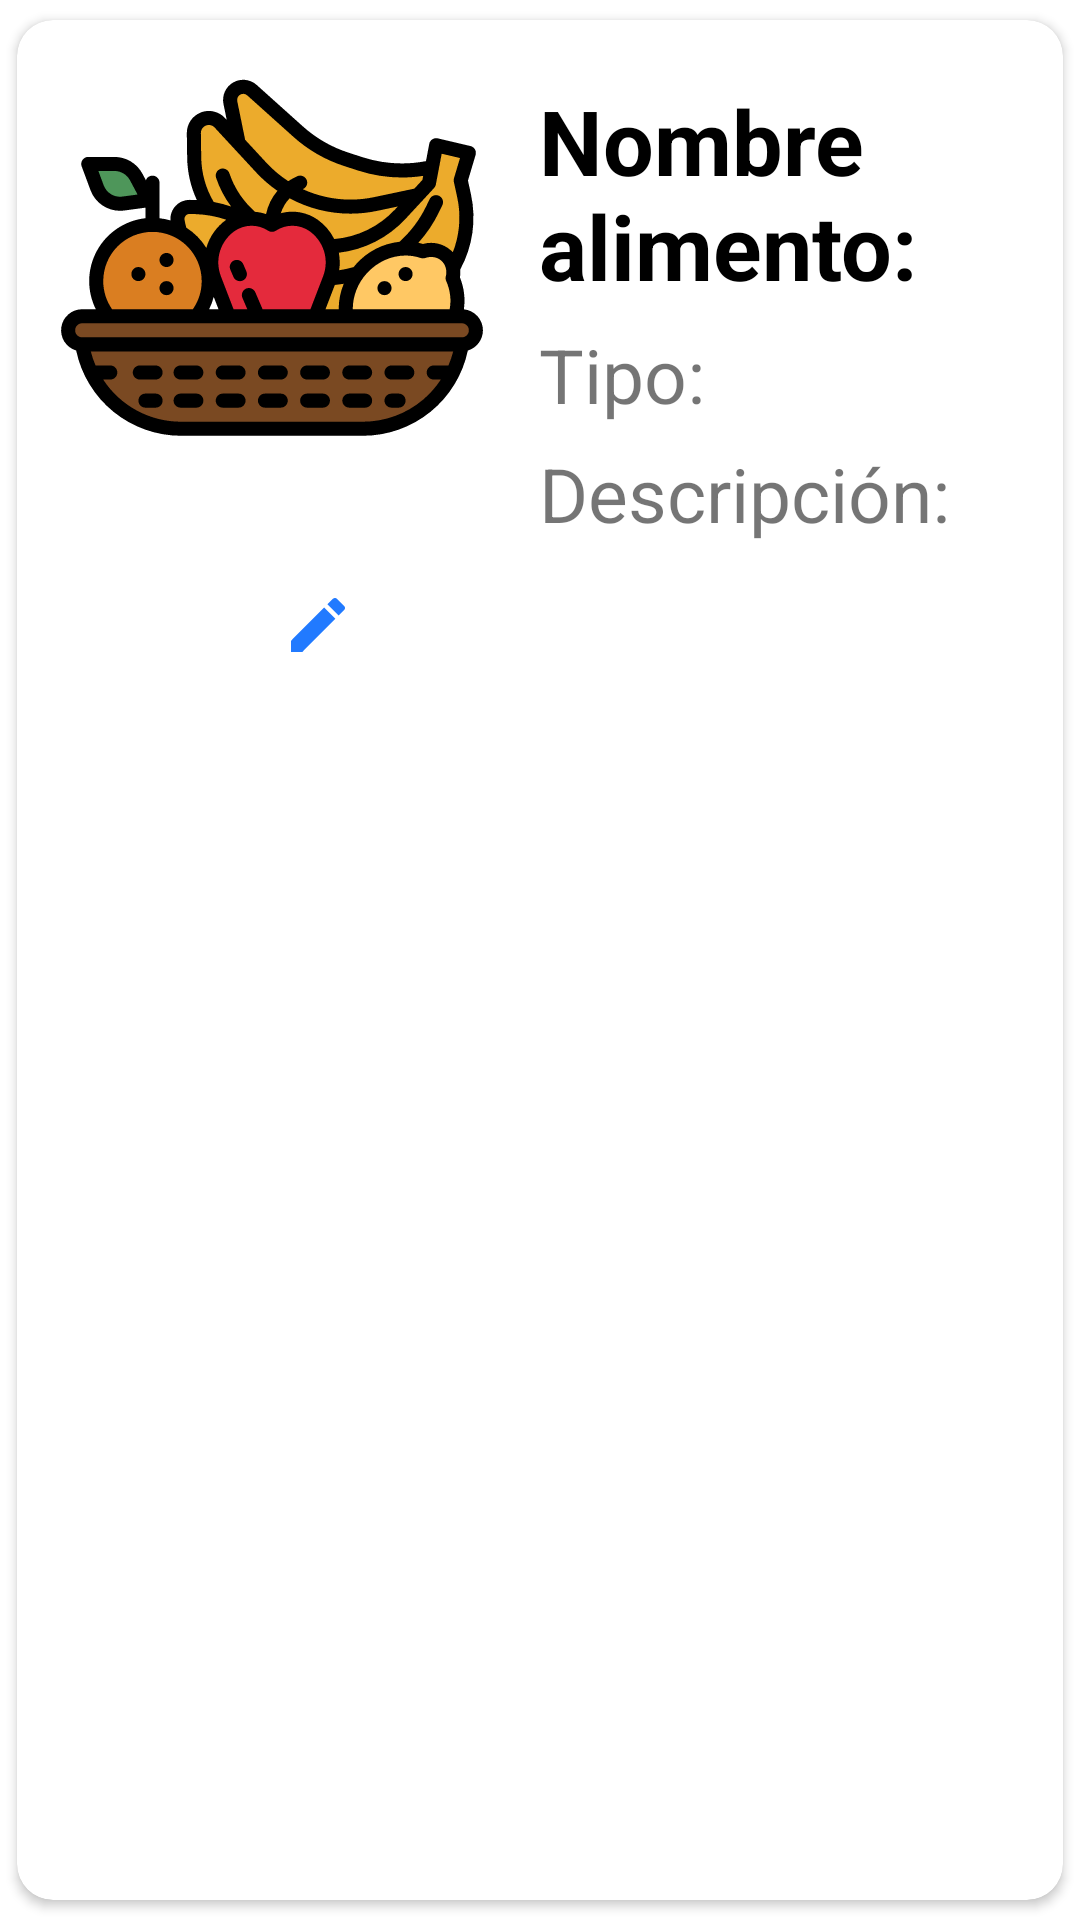

This screen was rendered from an Android layout file. Write that file and the resources it references.
<!-- AndroidManifest.xml: application theme Theme.Tarea10RecyclerView -->
<!-- res/layout/single_food.xml -->
<?xml version="1.0" encoding="utf-8"?>
<androidx.cardview.widget.CardView
    xmlns:android="http://schemas.android.com/apk/res/android"
    android:layout_width="match_parent"
    android:layout_height="wrap_content"
    xmlns:app="http://schemas.android.com/apk/res-auto"
    android:elevation="8dp"
    app:cardCornerRadius="12dp"
    app:cardMaxElevation="2dp"
    app:cardUseCompatPadding="true"
    app:cardPreventCornerOverlap="true"
    android:id="@+id/cardView">

    <ImageView
        android:id="@+id/df_img"
        android:layout_width="150dp"
        android:layout_height="150dp"
        android:layout_marginTop="5dp"
        android:layout_marginLeft="10dp"
        android:src="@drawable/df_img"></ImageView>

    <RelativeLayout
        android:id="@+id/details"
        android:layout_width="match_parent"
        android:layout_height="wrap_content"
        android:padding="14dp">

        <TextView
            android:id="@+id/txtNombreAlimento"
            android:layout_width="match_parent"
            android:layout_height="wrap_content"
            android:layout_marginLeft="160dp"
            android:layout_marginTop="6dp"
            android:text="Nombre alimento: "
            android:textColor="@color/black"
            android:textSize="30sp"
            android:textStyle="bold"
            android:visibility="visible"/>

        <TextView
            android:id="@+id/txtTipoAlimento"
            android:layout_width="match_parent"
            android:layout_height="wrap_content"
            android:layout_below="@+id/txtNombreAlimento"
            android:layout_marginLeft="160dp"
            android:layout_marginTop="6dp"
            android:text="Tipo: "
            android:textSize="25sp"
            android:visibility="visible" />

        <TextView
            android:id="@+id/txtDescripcionAlimento"
            android:layout_width="match_parent"
            android:layout_height="wrap_content"
            android:layout_below="@+id/txtTipoAlimento"
            android:layout_marginLeft="160dp"
            android:layout_marginTop="6dp"
            android:text="Descripción: "
            android:textSize="25sp"
            android:visibility="visible" />

        <LinearLayout
            android:layout_width="match_parent"
            android:layout_height="wrap_content"
            android:orientation="horizontal"
            android:layout_below="@id/txtDescripcionAlimento"
            android:layout_marginTop="15dp">

            <ImageButton
                android:id="@+id/btEdit"
                android:layout_width="wrap_content"
                android:layout_height="wrap_content"
                android:text="editar"
                android:layout_weight="1"
                android:src="@drawable/ic_baseline_edit_24"
                android:background="@null"
                >
            </ImageButton>

            <ImageButton
                android:id="@+id/btDelete"
                android:layout_width="wrap_content"
                android:layout_height="wrap_content"
                android:text="Eliminar"
                android:layout_weight="1"
                android:src="@drawable/ic_baseline_delete_24"
                android:background="@null">
            </ImageButton>
        </LinearLayout>
    </RelativeLayout>
</androidx.cardview.widget.CardView>
<!-- resources referenced by this layout -->
<resources>
  <!-- drawable df_img: vector/xml drawable (drawable, 20131 chars, omitted) -->
  <!-- drawable ic_baseline_edit_24 (drawable) -->
  <vector android:height="24dp" android:tint="#217AFF"
      android:viewportHeight="24" android:viewportWidth="24"
      android:width="24dp" xmlns:android="http://schemas.android.com/apk/res/android">
      <path android:fillColor="@android:color/white" android:pathData="M3,17.25V21h3.75L17.81,9.94l-3.75,-3.75L3,17.25zM20.71,7.04c0.39,-0.39 0.39,-1.02 0,-1.41l-2.34,-2.34c-0.39,-0.39 -1.02,-0.39 -1.41,0l-1.83,1.83 3.75,3.75 1.83,-1.83z"/>
  </vector>
  <style name="Theme.Tarea10RecyclerView" parent="Theme.MaterialComponents.DayNight.DarkActionBar">
          
          <item name="colorPrimary">@color/purple_500</item>
          <item name="colorPrimaryVariant">@color/purple_700</item>
          <item name="colorOnPrimary">@color/white</item>
          
          <item name="colorSecondary">@color/teal_200</item>
          <item name="colorSecondaryVariant">@color/teal_700</item>
          <item name="colorOnSecondary">@color/black</item>
          
          <item name="android:statusBarColor" tools:targetApi="l">?attr/colorPrimaryVariant</item>
          
      </style>
  <!-- not gathered from this repository: default colours our renderer supplied (Android Studio template values) -->
  <color name="purple_500">#FF6200EE</color>
  <color name="purple_700">#FF3700B3</color>
  <color name="teal_200">#FF03DAC5</color>
  <color name="teal_700">#FF018786</color>
  <color name="black">#FF000000</color>
  <color name="white">#FFFFFFFF</color>
</resources>
